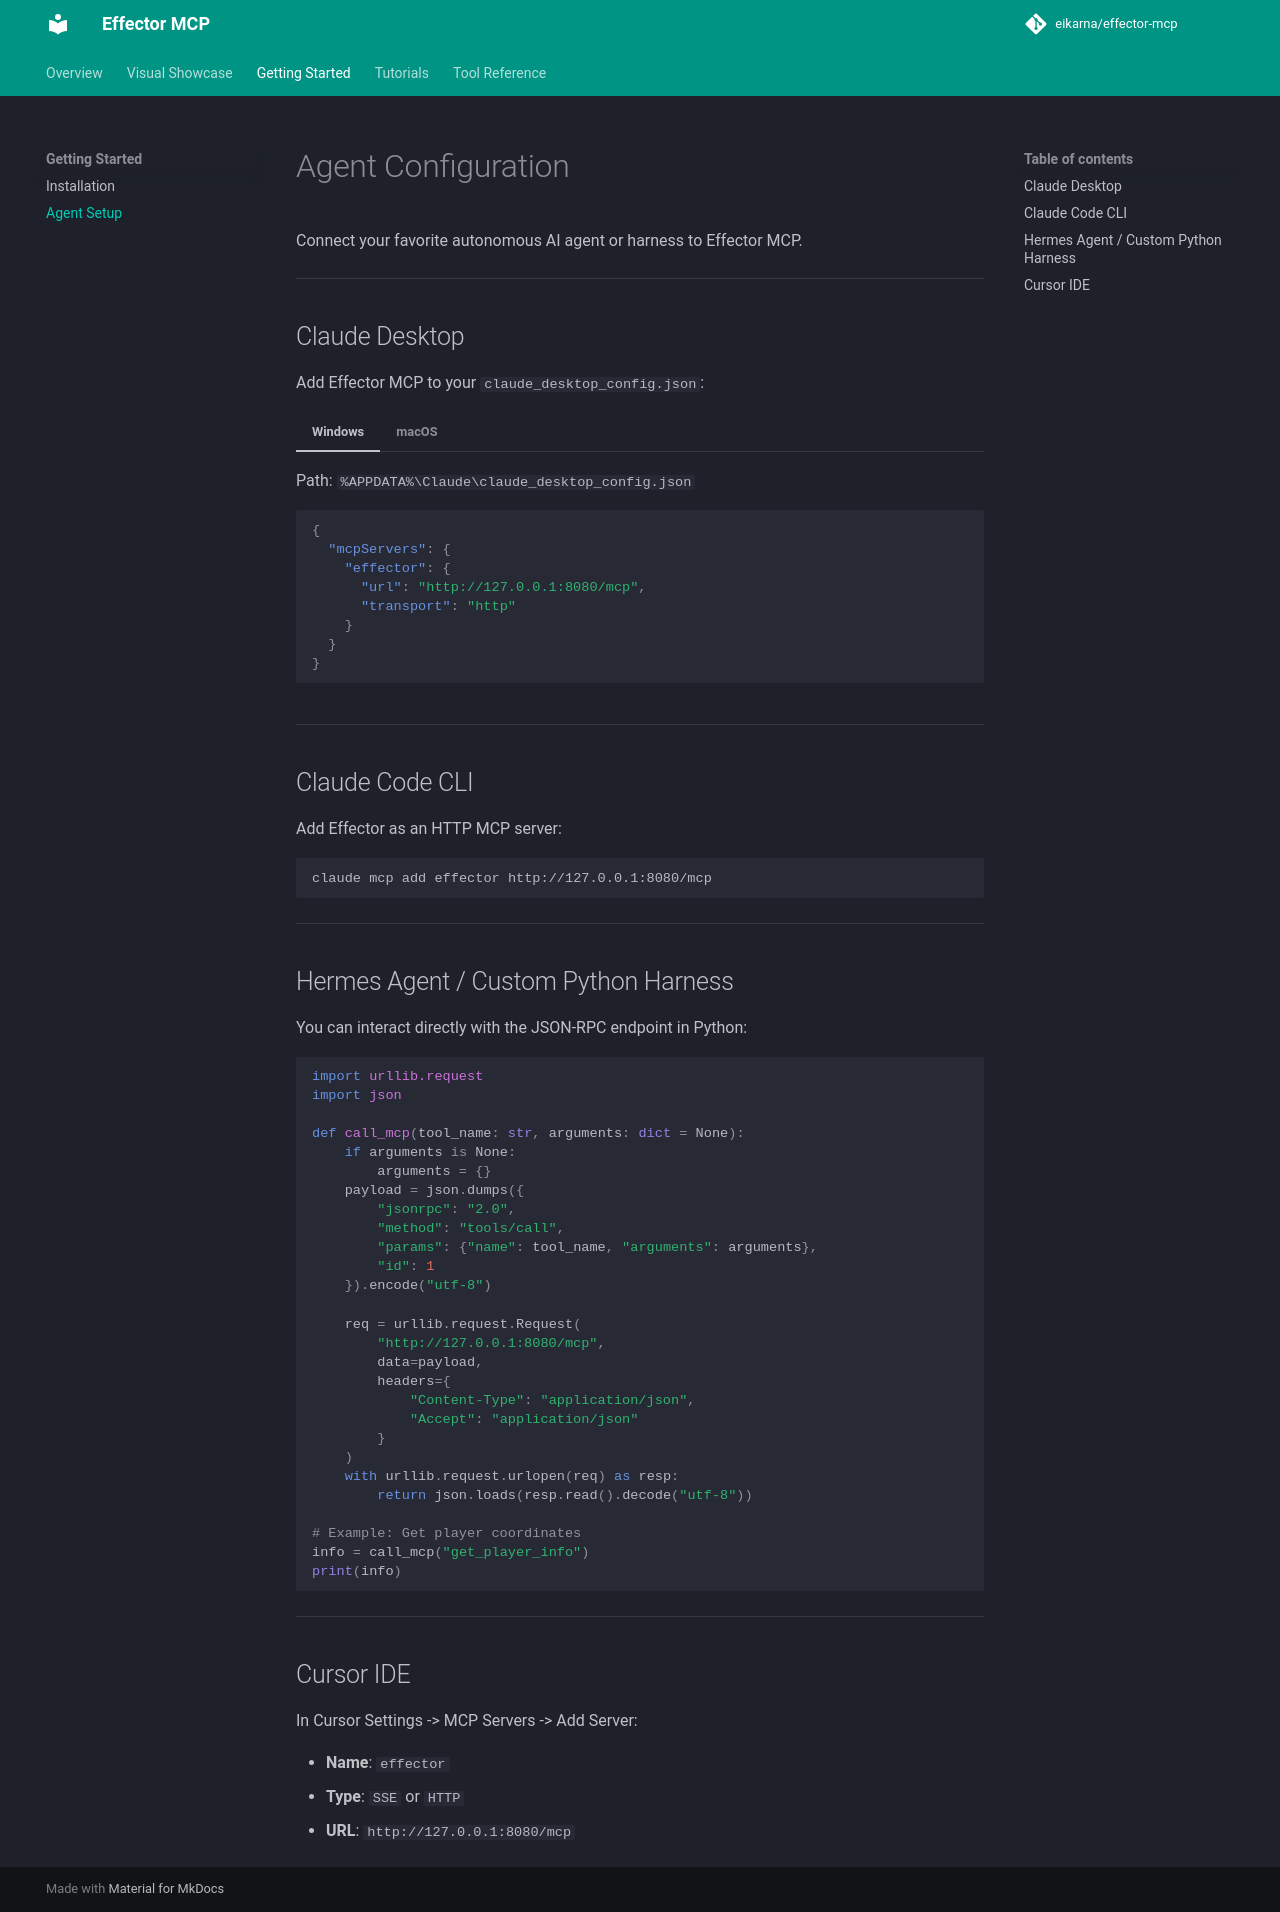

repository: eikarna/effector-mcp · page: getting-started/agent-setup/index.html · generator: mkdocs

# Agent Configuration

Connect your favorite autonomous AI agent or harness to Effector MCP.

---

## Claude Desktop

Add Effector MCP to your `claude_desktop_config.json`:

=== "Windows"
    Path: `%APPDATA%\Claude\claude_desktop_config.json`

    ```json
    {
      "mcpServers": {
        "effector": {
          "url": "http://127.0.0.1:8080/mcp",
          "transport": "http"
        }
      }
    }
    ```

=== "macOS"
    Path: `~/Library/Application Support/Claude/claude_desktop_config.json`

    ```json
    {
      "mcpServers": {
        "effector": {
          "url": "http://127.0.0.1:8080/mcp",
          "transport": "http"
        }
      }
    }
    ```

---

## Claude Code CLI

Add Effector as an HTTP MCP server:

```bash
claude mcp add effector http://127.0.0.1:8080/mcp
```

---

## Hermes Agent / Custom Python Harness

You can interact directly with the JSON-RPC endpoint in Python:

```python
import urllib.request
import json

def call_mcp(tool_name: str, arguments: dict = None):
    if arguments is None:
        arguments = {}
    payload = json.dumps({
        "jsonrpc": "2.0",
        "method": "tools/call",
        "params": {"name": tool_name, "arguments": arguments},
        "id": 1
    }).encode("utf-8")

    req = urllib.request.Request(
        "http://127.0.0.1:8080/mcp",
        data=payload,
        headers={
            "Content-Type": "application/json",
            "Accept": "application/json"
        }
    )
    with urllib.request.urlopen(req) as resp:
        return json.loads(resp.read().decode("utf-8"))

# Example: Get player coordinates
info = call_mcp("get_player_info")
print(info)
```

---

## Cursor IDE

In Cursor Settings -> MCP Servers -> Add Server:

* **Name**: `effector`
* **Type**: `SSE` or `HTTP`
* **URL**: `http://127.0.0.1:8080/mcp`
